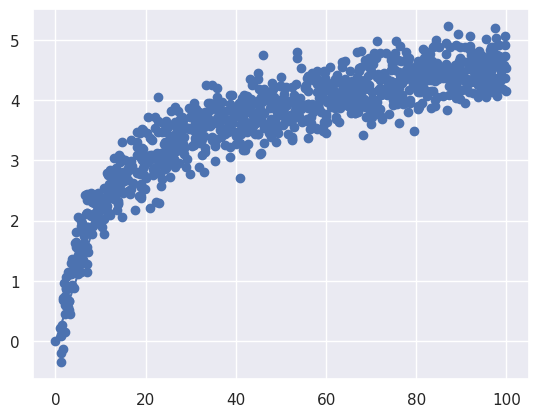

The matplotlib source for this figure:
#!/usr/bin/env python
# coding: utf-8

# # NumPy
# 
# [redacted]
# 
# * NumPy Arrays, dtype, and shape
# * Common Array Operations
# * Reshape and Update In-Place
# * Combine Arrays
# * Create Sample Data

# In[1]:


import numpy as np


# ## NumPy Arrays, dtypes, and shapes

# In[2]:


a = np.array([1, 2, 3])
print(a)
print(a.shape)
print(a.dtype)


# In[3]:


b = np.array([[0, 2, 4], [1, 3, 5]])
print(b)
print(b.shape)
print(b.dtype)


# In[4]:


np.zeros(5)


# In[5]:


np.ones(shape=(3, 4), dtype=np.int32)


# ## Common Array Operations

# In[6]:


c = b * 0.5
print(c)
print(c.shape)
print(c.dtype)


# In[7]:


d = a + c
print(d)


# In[8]:


d[0]


# In[9]:


d[0, 0]


# In[10]:


d[:, 0]


# In[11]:


d.sum()


# In[12]:


d.mean()


# In[13]:


d.sum(axis=0)


# In[14]:


d.mean(axis=1)


# ## Reshape and Update In-Place

# In[15]:


e = np.arange(12)
print(e)


# In[16]:


# f is a view of contents of e
f = e.reshape(3, 4)
print(f)


# In[17]:


# Set values of e from index 5 onwards to 0
e[5:] = 0
print(e)


# In[18]:


# f is also updated
f


# In[19]:


# OWNDATA shows f does not own its data
f.flags


# ## Combine Arrays

# In[20]:


a


# In[21]:


b


# In[22]:


d


# In[23]:


np.concatenate([a, a, a])


# In[24]:


# Use broadcasting when needed to do this automatically
np.vstack([a, b, d])


# In[25]:


# In machine learning, useful to enrich or 
# add new/concatenate features with hstack
np.hstack([b, d])


# ## Create Sample Data

# In[26]:


get_ipython().run_line_magic('matplotlib', 'inline')

import pylab as plt
import seaborn

seaborn.set()


# In[27]:


# Create evenly spaced numbers over the specified interval
x = np.linspace(0, 2, 10)
plt.plot(x, 'o-');
plt.show()


# In[28]:


# Create sample data, add some noise
x = np.random.uniform(1, 100, 1000)
y = np.log(x) + np.random.normal(0, .3, 1000)

plt.scatter(x, y)
plt.show()

